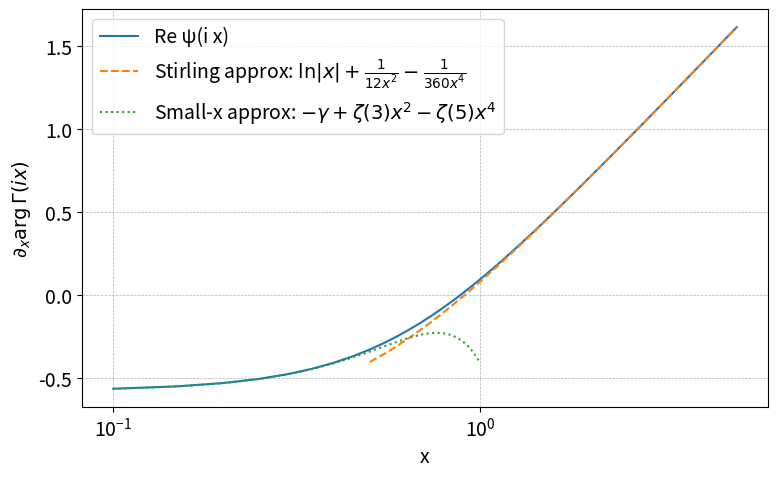

Here is the Python script that generated this plot: (Note: this script raises an exception after producing the figure.)
import matplotlib.pyplot as plt
import mpmath as mp
import numpy as np


mp.mp.dps = 50
plt.rcParams.update({'font.size': 14})
"""
Phase of Gamma(i y) = arg Gamma(i y)

"""



def deriv_arg_gamma(y):
    """
    Exact derivative of arg Gamma(i y) with respect to y
    """
    # derivative = Re[ psi(i y) ],
    # because d/dy arg = Im(d/dy ln Gamma) = Im(i psi) = Re psi
    z = 1j * y
    psi = mp.digamma(z)
    return float(mp.re(psi))


def deriv_stirling(y):
    # derivative of y ln y - y - pi/4 is ln y
    return np.log(y) + 1 / (12 * y ** 2) - 1 / (360 * y ** 4)  # add some correction terms


def deriv_small_y(y, order=2):
    """
    Small-y expansion of derivative of arg Gamma(i y)
    theta'(y) = Re psi(i y) ~ -gamma + zeta(3) y^2 - zeta(5) y^4 + ...
    """
    gamma_const = float(mp.euler)
    zeta3 = float(mp.zeta(3))
    zeta5 = float(mp.zeta(5))

    val = -gamma_const
    if order >= 2:
        val += zeta3 * y ** 2
    if order >= 4:
        val -= zeta5 * y ** 4
    return val


def deriv_demo():
    # small-y approx: Re psi(i y) -> -gamma  as y->0
    gamma_const = float(mp.euler)  # = 0.5772...

    y_min = 0.1
    y_max = 5
    small_ys = np.linspace(y_min, 1, 100)
    large_ys = np.linspace(0.5, y_max, 100)
    ys = np.linspace(y_min, y_max, 100)
    exact = np.array([deriv_arg_gamma(y) for y in ys])
    stirling = np.array([deriv_stirling(y) for y in large_ys])
    small_approx = np.array([deriv_small_y(y, order=4) for y in small_ys])

    plt.figure(figsize=(8, 5))
    plt.plot(ys, exact, label="Re ψ(i x)")
    plt.plot(large_ys, stirling, label=r"Stirling approx: $\ln|x|+ \frac{1}{12 x^2} - \frac{1}{360 x^4}$",
             linestyle="--")
    plt.plot(small_ys, small_approx, label=r"Small-x approx: $-\gamma+\zeta(3) x^2 - \zeta(5) x^4$", linestyle=":")
    plt.xscale('symlog', linthresh=1e-2)  # show small region nicely
    plt.xlabel("x")
    plt.ylabel(r"$\partial_x \arg\Gamma(i x)$")
    plt.legend()
    # plt.title("Derivative of phase: exact vs Stirling and small-y approximation")
    plt.grid(True, which="both", ls="--", lw=0.5)
    plt.tight_layout()
    plt.savefig('figures/deriv_arg_gamma_comparison.pdf', dpi=400)
    plt.show()

    # # Also show relative error between exact and Stirling for y>1
    # mask = ys > 1
    # rel_err = (exact[mask] - stirling[mask]) / np.maximum(1e-12, np.abs(stirling[mask]))
    # plt.figure(figsize=(8, 4))
    # plt.plot(ys[mask], rel_err)
    # plt.axhline(0, color='k', lw=0.5)
    # plt.xlabel("y")
    # plt.ylabel("Relative error (exact - ln y)/|ln y|")
    # plt.title("Relative error of Stirling derivative vs exact (y>1)")
    # plt.grid(True)
    # plt.tight_layout()
    # plt.show()


# exact arg Gamma(i y)
def arg_gamma_iy(y):
    return mp.arg(mp.gamma(1j * y))


# Stirling approx: arg Γ(i y) ≈ y ln y − y − π/4
def arg_gamma_stirling(y):
    return y * np.log(y) - y - np.pi / 4


def demo_phase():
    ys = np.linspace(0.001, 4, 600)
    arg_exact = [arg_gamma_iy(y) for y in ys]
    arg_exact = np.unwrap(arg_exact)  # unwrap phase
    arg_stirling = np.array([arg_gamma_stirling(y) for y in ys])

    # plt.figure(figsize=(7, 5))
    plt.xlim(0, 4)
    plt.plot(ys, arg_exact / np.pi, label="arg Γ(i x) (exact)")
    plt.plot(ys, arg_stirling / np.pi, label="Stirling approx")
    plt.xlabel("x")
    plt.ylabel("phase")
    plt.legend()
    plt.title("Comparison: arg Γ(i x) vs Stirling approximation")
    plt.tight_layout()
    plt.show()


if __name__ == '__main__':
    # demo_phase()
    deriv_demo()
